Photos from the image-classification dataset "rice_dataset_augmented" in the GitHub repository SantiagoAviles/Rice-Proyect. Its 4 classes are: broken, chalky, stained, whole.

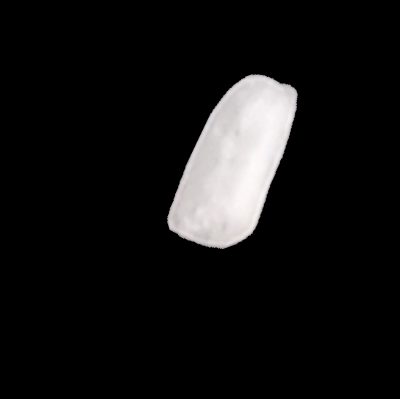
Label: broken

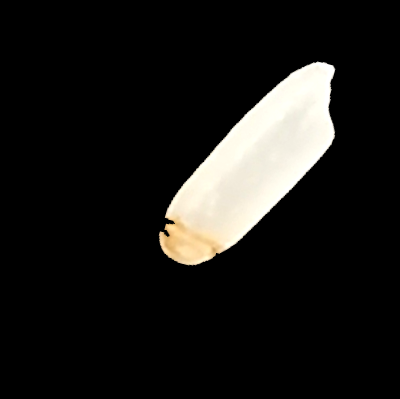
Label: stained

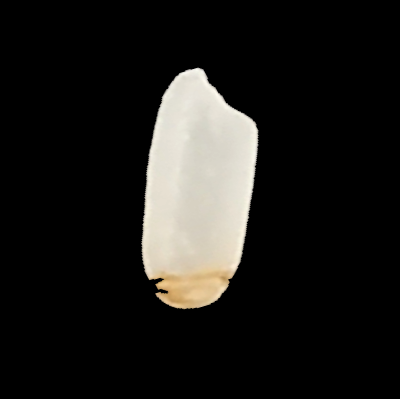
Label: stained

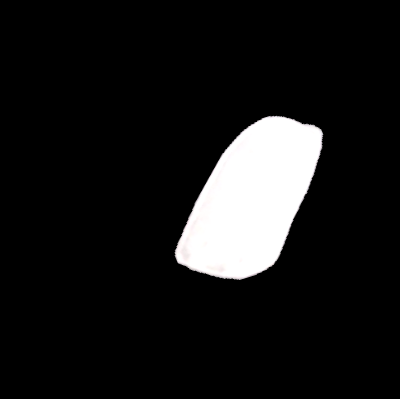
Label: broken

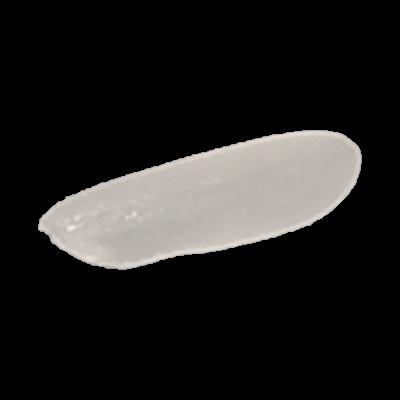
Label: whole

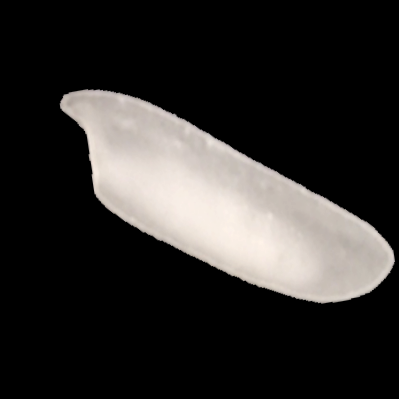
Label: chalky
